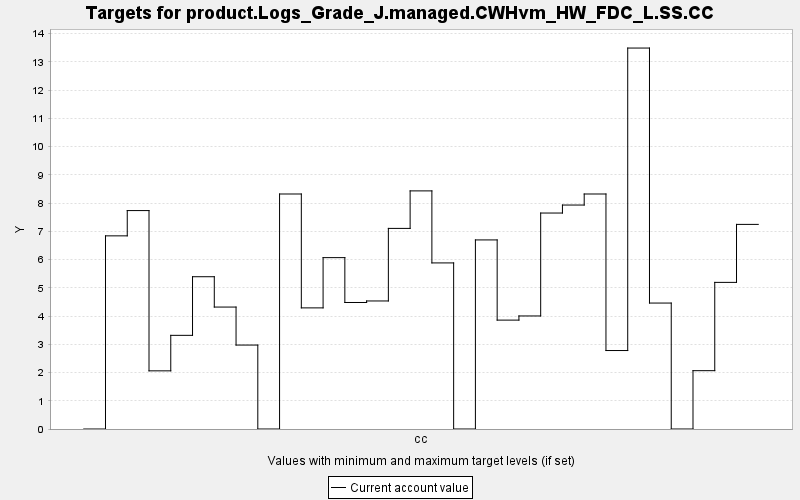

Source data for this figure (header and first rows):
TARGET, PERIOD, YEAR, PERIODWIDTH, MINIMUM, MAXIMUM, MINWEIGHT, MAXWEIGHT, CURRENT, SUMMARY
product.Logs_Grade_J.managed.CWHvm_HW_FD…, 0, 0, 10.0, 0.0, 10000, 1.0, 1.0, 0.0, 0.0
product.Logs_Grade_J.managed.CWHvm_HW_FD…, 1, 10, 10.0, 0.0, 10000, 1.0, 1.0, 6.838, 0.0
product.Logs_Grade_J.managed.CWHvm_HW_FD…, 2, 20, 10.0, 0.0, 10000, 1.0, 1.0, 7.733, 0.0
product.Logs_Grade_J.managed.CWHvm_HW_FD…, 3, 30, 10.0, 0.0, 10000, 1.0, 1.0, 2.059, 0.0
product.Logs_Grade_J.managed.CWHvm_HW_FD…, 4, 40, 10.0, 0.0, 10000, 1.0, 1.0, 3.316, 0.0
product.Logs_Grade_J.managed.CWHvm_HW_FD…, 5, 50, 10.0, 0.0, 10000, 1.0, 1.0, 5.391, 0.0
product.Logs_Grade_J.managed.CWHvm_HW_FD…, 6, 60, 10.0, 0.0, 10000, 1.0, 1.0, 4.317, 0.0
product.Logs_Grade_J.managed.CWHvm_HW_FD…, 7, 70, 10.0, 0.0, 10000, 1.0, 1.0, 2.972, 0.0
product.Logs_Grade_J.managed.CWHvm_HW_FD…, 8, 80, 10.0, 0.0, 10000, 1.0, 1.0, 0.0, 0.0
product.Logs_Grade_J.managed.CWHvm_HW_FD…, 9, 90, 10.0, 0.0, 10000, 1.0, 1.0, 8.32, 0.0
product.Logs_Grade_J.managed.CWHvm_HW_FD…, 10, 100, 10.0, 0.0, 10000, 1.0, 1.0, 4.288, 0.0
product.Logs_Grade_J.managed.CWHvm_HW_FD…, 11, 110, 10.0, 0.0, 10000, 1.0, 1.0, 6.067, 0.0
product.Logs_Grade_J.managed.CWHvm_HW_FD…, 12, 120, 10.0, 0.0, 10000, 1.0, 1.0, 4.479, 0.0
product.Logs_Grade_J.managed.CWHvm_HW_FD…, 13, 130, 10.0, 0.0, 10000, 1.0, 1.0, 4.533, 0.0
product.Logs_Grade_J.managed.CWHvm_HW_FD…, 14, 140, 10.0, 0.0, 10000, 1.0, 1.0, 7.102, 0.0
product.Logs_Grade_J.managed.CWHvm_HW_FD…, 15, 150, 10.0, 0.0, 10000, 1.0, 1.0, 8.43, 0.0
product.Logs_Grade_J.managed.CWHvm_HW_FD…, 16, 160, 10.0, 0.0, 10000, 1.0, 1.0, 5.88, 0.0
product.Logs_Grade_J.managed.CWHvm_HW_FD…, 17, 170, 10.0, 0.0, 10000, 1.0, 1.0, 0.0, 0.0
product.Logs_Grade_J.managed.CWHvm_HW_FD…, 18, 180, 10.0, 0.0, 10000, 1.0, 1.0, 6.694, 0.0
product.Logs_Grade_J.managed.CWHvm_HW_FD…, 19, 190, 10.0, 0.0, 10000, 1.0, 1.0, 3.855, 0.0
product.Logs_Grade_J.managed.CWHvm_HW_FD…, 20, 200, 10.0, 0.0, 10000, 1.0, 1.0, 4.002, 0.0
product.Logs_Grade_J.managed.CWHvm_HW_FD…, 21, 210, 10.0, 0.0, 10000, 1.0, 1.0, 7.646, 0.0
product.Logs_Grade_J.managed.CWHvm_HW_FD…, 22, 220, 10.0, 0.0, 10000, 1.0, 1.0, 7.929, 0.0
product.Logs_Grade_J.managed.CWHvm_HW_FD…, 23, 230, 10.0, 0.0, 10000, 1.0, 1.0, 8.32, 0.0
product.Logs_Grade_J.managed.CWHvm_HW_FD…, 24, 240, 10.0, 0.0, 10000, 1.0, 1.0, 2.778, 0.0
product.Logs_Grade_J.managed.CWHvm_HW_FD…, 25, 250, 10.0, 0.0, 10000, 1.0, 1.0, 13.49, 0.0
product.Logs_Grade_J.managed.CWHvm_HW_FD…, 26, 260, 10.0, 0.0, 10000, 1.0, 1.0, 4.459, 0.0
product.Logs_Grade_J.managed.CWHvm_HW_FD…, 27, 270, 10.0, 0.0, 10000, 1.0, 1.0, 0.0, 0.0
product.Logs_Grade_J.managed.CWHvm_HW_FD…, 28, 280, 10.0, 0.0, 10000, 1.0, 1.0, 2.065, 0.0
product.Logs_Grade_J.managed.CWHvm_HW_FD…, 29, 290, 10.0, 0.0, 10000, 1.0, 1.0, 5.191, 0.0
product.Logs_Grade_J.managed.CWHvm_HW_FD…, 30, 300, 10.0, 0.0, 10000, 1.0, 1.0, 7.244, 0.0
